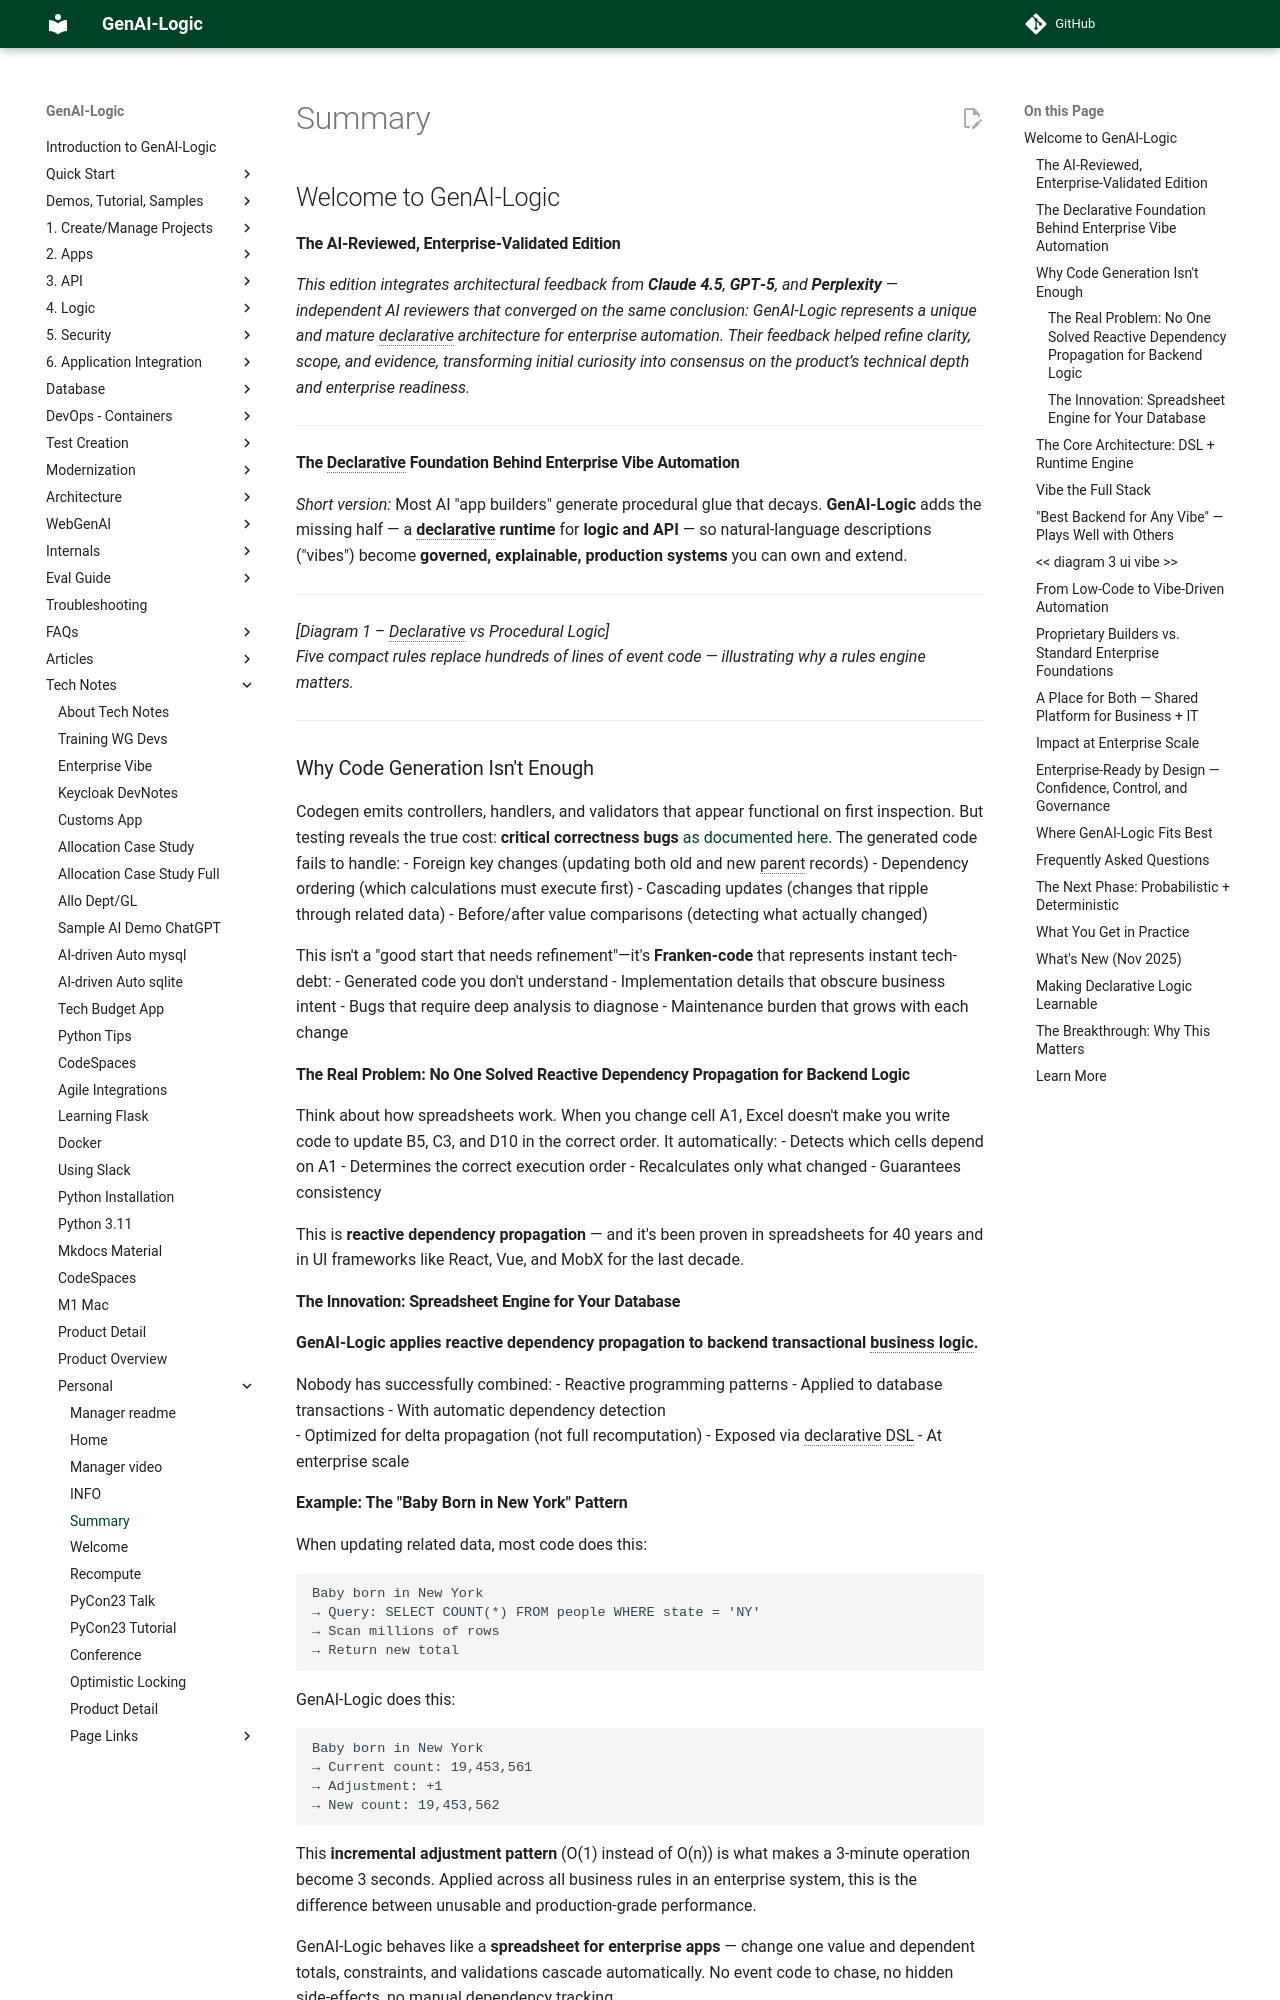

repository: ApiLogicServer/Docs · page: Tech-Summary/index.html · generator: jekyll

---
title: "Welcome to GenAI-Logic"
canonical_url: "https://www.genai-logic.com"
description: "GenAI-Logic unites AI-generated app creation with deterministic declarative logic, reducing backend code by up to 40× and bringing governance and maintainability to enterprise AI systems."
date: "2025-11-01"
---

# Welcome to GenAI‑Logic

### The AI‑Reviewed, Enterprise‑Validated Edition

_This edition integrates architectural feedback from **Claude 4.5**, **GPT‑5**, and **Perplexity** — independent AI reviewers that converged on the same conclusion: GenAI‑Logic represents a unique and mature declarative architecture for enterprise automation. Their feedback helped refine clarity, scope, and evidence, transforming initial curiosity into consensus on the product’s technical depth and enterprise readiness._

---

### The Declarative Foundation Behind Enterprise Vibe Automation

*Short version:* Most AI "app builders" generate procedural glue that decays. **GenAI-Logic** adds the missing half — a **declarative runtime** for **logic and API** — so natural-language descriptions ("vibes") become **governed, explainable, production systems** you can own and extend.

---

*[Diagram 1 – Declarative vs Procedural Logic]*  
*Five compact rules replace hundreds of lines of event code — illustrating why a rules engine matters.*

---

## Why Code Generation Isn't Enough

Codegen emits controllers, handlers, and validators that appear functional on first inspection. But testing reveals the true cost: **critical correctness bugs** [as documented here](https://github.com/ApiLogicServer/ApiLogicServer-src/blob/main/api_logic_server_cli/prototypes/basic_demo/logic/procedural/declarative-vs-procedural-comparison.md). The generated code fails to handle:
- Foreign key changes (updating both old and new parent records)
- Dependency ordering (which calculations must execute first)
- Cascading updates (changes that ripple through related data)
- Before/after value comparisons (detecting what actually changed)

This isn't a "good start that needs refinement"—it's **Franken-code** that represents instant tech-debt:
- Generated code you don't understand
- Implementation details that obscure business intent
- Bugs that require deep analysis to diagnose
- Maintenance burden that grows with each change


### The Real Problem: No One Solved Reactive Dependency Propagation for Backend Logic

Think about how spreadsheets work. When you change cell A1, Excel doesn't make you write code to update B5, C3, and D10 in the correct order. It automatically:
- Detects which cells depend on A1
- Determines the correct execution order
- Recalculates only what changed
- Guarantees consistency

This is **reactive dependency propagation** — and it's been proven in spreadsheets for 40 years and in UI frameworks like React, Vue, and MobX for the last decade.
